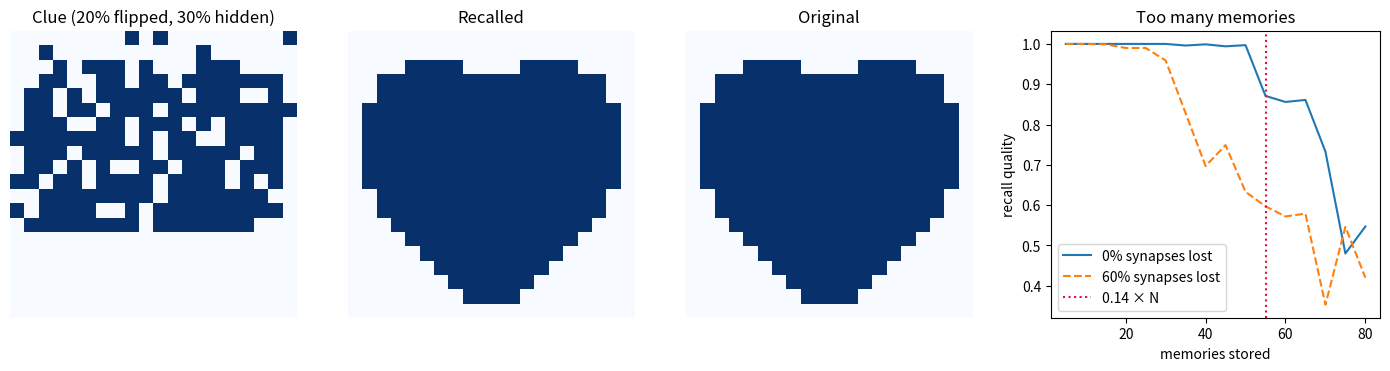

Recreate this plot in Python.
"""Mini Brain · Step 4: memory recall with a Hopfield network.

400 on/off neurons (20×20). Memories are stored with Hebb's rule and
recalled from a damaged clue. Same model as the live demos.

Run:  python step04_memory.py      (needs numpy and matplotlib)
"""
import numpy as np
import matplotlib.pyplot as plt

SIDE = 20
N = SIDE * SIDE


# ── The four pictures ─────────────────────────────────────────────────────
def _heart(x, y):
    X, Y = x * 1.25, -y * 1.25 + 0.25
    return (X * X + Y * Y - 1) ** 3 - X * X * Y ** 3 <= 0

def _smile(x, y):
    r = np.hypot(x, y)
    eye = np.hypot(np.abs(x) - 0.35, y + 0.3) < 0.15
    mouth = (np.abs(np.hypot(x, y + 0.05) - 0.5) < 0.1) & (y > 0.15)
    return (np.abs(r - 0.85) < 0.13) | eye | mouth

def _cross(x, y):
    return np.abs(np.abs(x) - np.abs(y)) < 0.42

def _sun(x, y):
    r, a = np.hypot(x, y), np.arctan2(y, x)
    return (r < 0.45) | ((r < 0.98) & (r > 0.55) & (np.cos(8 * a) > 0.3))

SHAPES = {"heart": _heart, "smile": _smile, "cross": _cross, "sun": _sun}


def picture(name):
    c, r = np.meshgrid(np.arange(SIDE), np.arange(SIDE))
    x, y = (c + 0.5) / SIDE * 2 - 1, (r + 0.5) / SIDE * 2 - 1
    return np.where(SHAPES[name](x, y), 1, -1).ravel()


# ── Learning and recall ───────────────────────────────────────────────────
def hebb(memories):
    M = np.asarray(memories, dtype=float)       # P × N, entries ±1
    W = M.T @ M / N                             # neurons on together → stronger link
    np.fill_diagonal(W, 0)                      # no neuron talks to itself
    return W


def cut_synapses(W, lost, rng):
    cut = np.triu(rng.random((N, N)) < lost, 1)  # each pair once…
    W = W.copy()
    W[cut | cut.T] = 0                           # …removed in both directions
    return W


def recall(W, s, rng, max_sweeps=20):
    """Each sweep: every neuron once, in random order, takes the sign of its vote."""
    s = s.copy()
    for sweep in range(max_sweeps):
        flips = 0
        for i in rng.permutation(N):
            h = W[i] @ s                         # the vote
            new = 1 if h > 0 else -1 if h < 0 else s[i]   # h == 0: keep
            if new != s[i]:
                s[i], flips = new, flips + 1
        if flips == 0:                           # nothing changed: settled
            break
    return s


def clue(memory, flip, hide, rng):
    """Flip a fraction of pixels, then blank the bottom rows to −1."""
    s = memory.copy()
    s[rng.random(N) < flip] *= -1
    rows = round(hide * SIDE)
    if rows:
        s[(SIDE - rows) * SIDE:] = -1
    return s


energy = lambda W, s: -0.5 * s @ W @ s
overlap = lambda a, b: a @ b / N


def capacity_curve(lost, Ps=range(5, 81, 5), tests=5, seed=7):
    rng = np.random.default_rng(seed)
    out = []
    for P in Ps:
        M = rng.choice([-1, 1], (P, N))
        W = cut_synapses(hebb(M), lost, rng)
        q = np.mean([overlap(recall(W, clue(M[k], 0.10, 0, rng), rng, 15), M[k]) for k in range(tests)])
        out.append(q)
    return list(Ps), out


if __name__ == "__main__":
    rng = np.random.default_rng(1)
    names = list(SHAPES)
    memories = [picture(n) for n in names]
    W = hebb(memories)

    print("Recall success (10 trials each):")
    for flip, hide in [(0.2, 0), (0.3, 0), (0.45, 0), (0, 0.4), (0, 0.7)]:
        ok = sum(overlap(recall(W, clue(m, flip, hide, rng), rng), m) > 0.95 for m in memories for _ in range(10))
        print(f"  flip {flip:.0%}, hide {hide:.0%}: {ok}/{10 * len(memories)}")

    fig, ax = plt.subplots(1, 4, figsize=(14, 3.6), constrained_layout=True)
    c = clue(memories[0], 0.2, 0.3, rng)
    out = recall(W, c, rng)
    for a, img, title in zip(ax[:3], (c, out, memories[0]), ("Clue (20% flipped, 30% hidden)", "Recalled", "Original")):
        a.imshow(img.reshape(SIDE, SIDE), cmap="Blues", vmin=-1, vmax=1); a.set_title(title); a.axis("off")

    for lost, style in ((0.0, "-"), (0.6, "--")):
        Ps, q = capacity_curve(lost)
        ax[3].plot(Ps, q, style, label=f"{lost:.0%} synapses lost")
        print(f"Capacity curve, {lost:.0%} lost:", " ".join(f"{p}:{v:.2f}" for p, v in zip(Ps, q)))
    ax[3].axvline(0.138 * N, ls=":", c="crimson", label="0.14 × N")
    ax[3].set(title="Too many memories", xlabel="memories stored", ylabel="recall quality"); ax[3].legend()
    plt.show()
